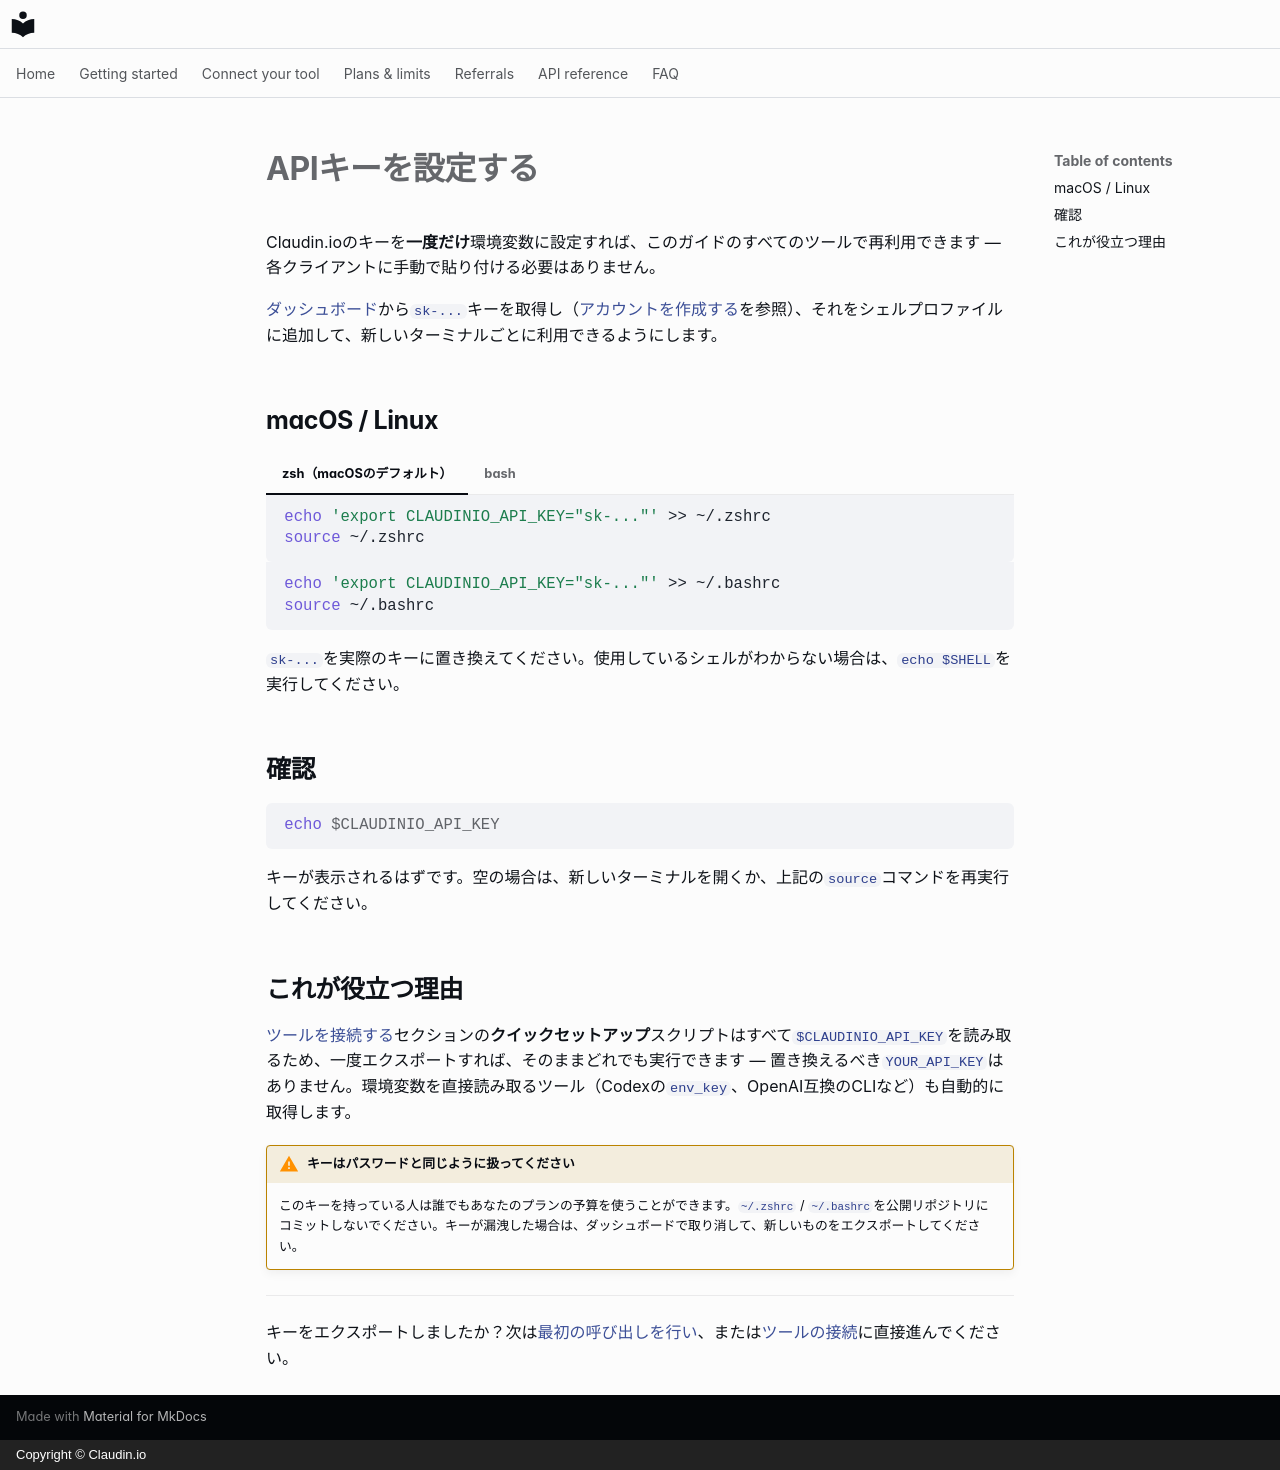

repository: claudin-io/docs · page: getting-started/set-your-key.ja/index.html · generator: mkdocs · copyright: Copyright © Claudin.io

# APIキーを設定する

Claudin.ioのキーを**一度だけ**環境変数に設定すれば、このガイドのすべてのツールで再利用できます — 各クライアントに手動で貼り付ける必要はありません。

[ダッシュボード](https://claudin.io/dashboard)から`sk-...`キーを取得し（[アカウントを作成する](account.md)を参照）、それをシェルプロファイルに追加して、新しいターミナルごとに利用できるようにします。

## macOS / Linux

=== "zsh（macOSのデフォルト）"

    ```bash
    echo 'export CLAUDINIO_API_KEY="sk-..."' >> ~/.zshrc
    source ~/.zshrc
    ```

=== "bash"

    ```bash
    echo 'export CLAUDINIO_API_KEY="sk-..."' >> ~/.bashrc
    source ~/.bashrc
    ```

`sk-...`を実際のキーに置き換えてください。使用しているシェルがわからない場合は、`echo $SHELL`を実行してください。

## 確認

```bash
echo $CLAUDINIO_API_KEY
```

キーが表示されるはずです。空の場合は、新しいターミナルを開くか、上記の`source`コマンドを再実行してください。

## これが役立つ理由

[ツールを接続する](../clients/opencode.md)セクションの**クイックセットアップ**スクリプトはすべて`$CLAUDINIO_API_KEY`を読み取るため、一度エクスポートすれば、そのままどれでも実行できます — 置き換えるべき`YOUR_API_KEY`はありません。環境変数を直接読み取るツール（Codexの`env_key`、OpenAI互換のCLIなど）も自動的に取得します。

!!! warning "キーはパスワードと同じように扱ってください"
    このキーを持っている人は誰でもあなたのプランの予算を使うことができます。`~/.zshrc` / `~/.bashrc`を公開リポジトリにコミットしないでください。キーが漏洩した場合は、ダッシュボードで取り消して、新しいものをエクスポートしてください。

---

キーをエクスポートしましたか？次は[最初の呼び出しを行い](first-call.md)、または[ツールの接続](../clients/opencode.md)に直接進んでください。
